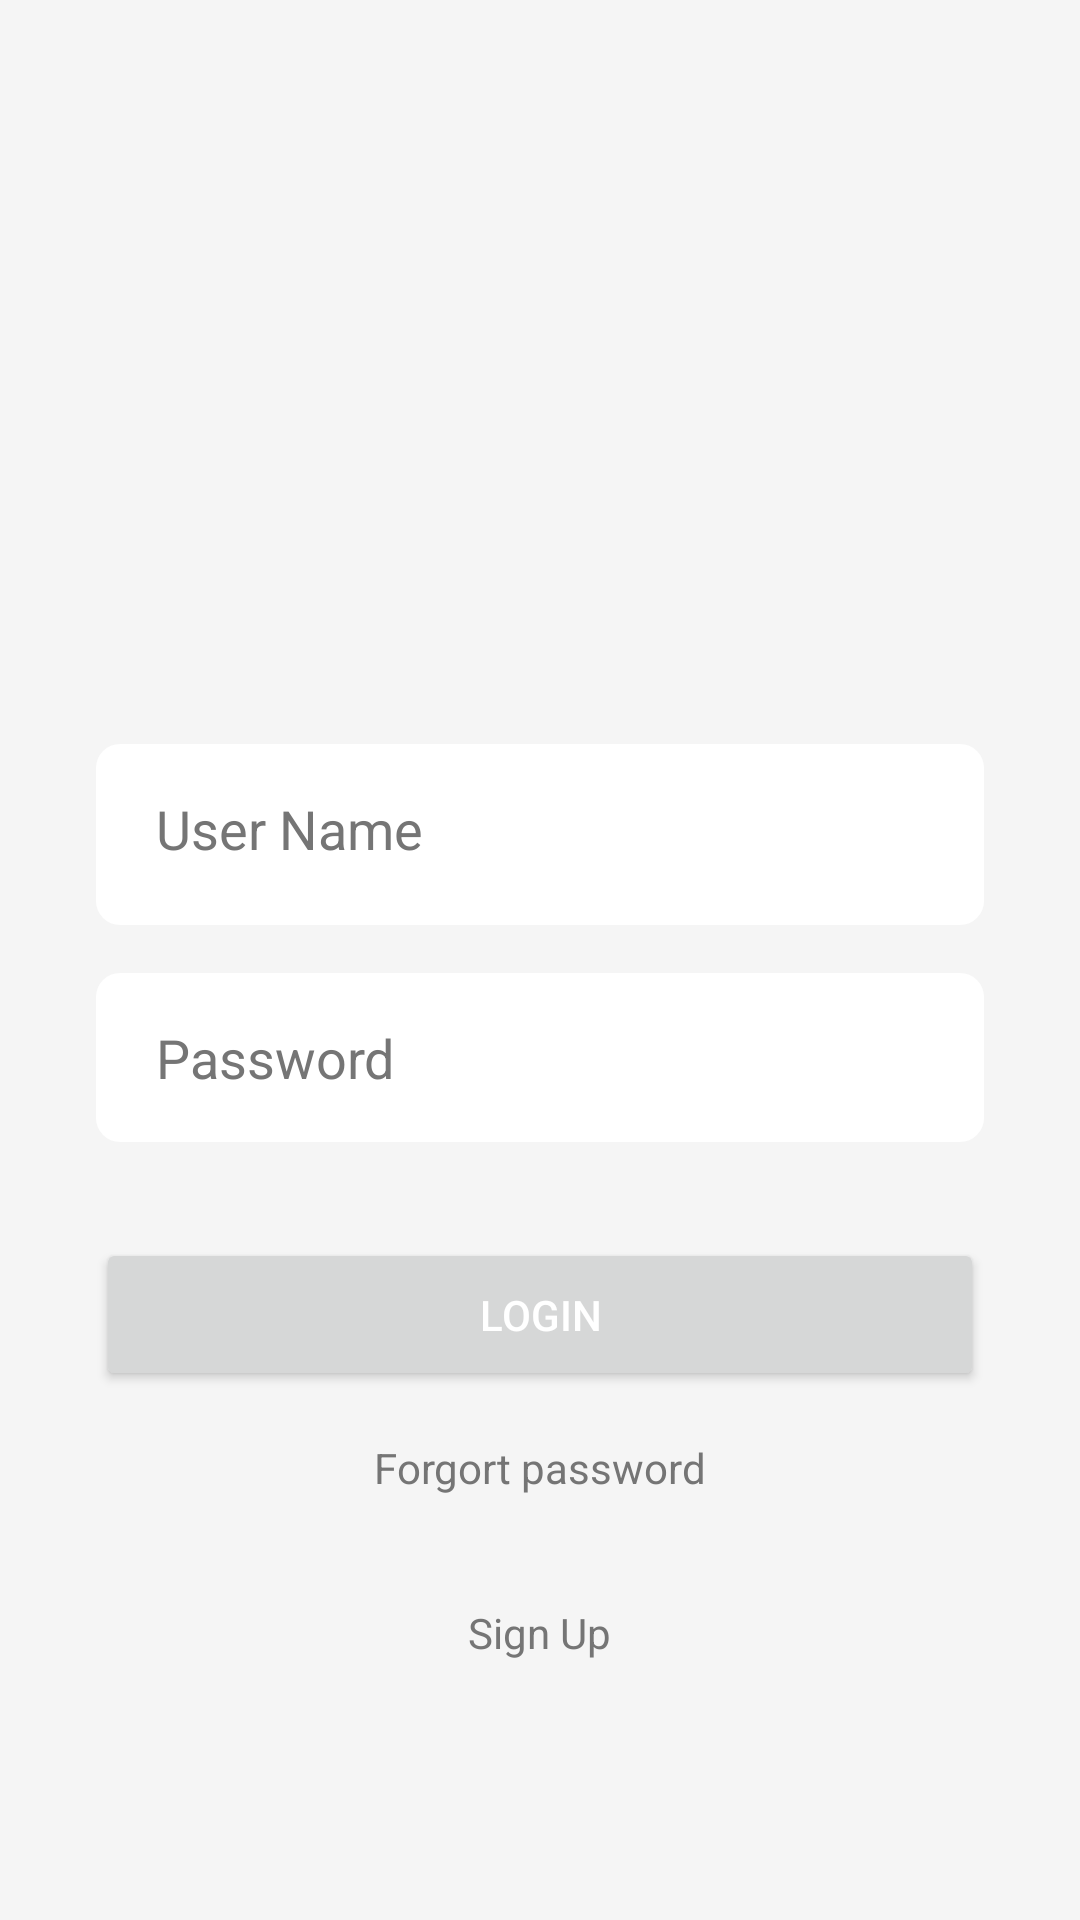

Android layout source for this screen:
<!-- AndroidManifest.xml: application theme Theme.Groupwork -->
<!-- res/layout/activity_main.xml -->
<?xml version="1.0" encoding="utf-8"?>
<LinearLayout xmlns:android="http://schemas.android.com/apk/res/android"
    android:layout_width="match_parent"
    android:layout_height="match_parent"
    android:orientation="vertical"
    android:gravity="center"
    android:background="#F5F5F5">

    <ImageView
        android:id="@+id/logoImageView"
        android:layout_width="150dp"
        android:layout_height="150dp"
        android:src="@drawable/logok"
        android:contentDescription="Hello"
        android:scaleType="centerCrop"
        android:layout_marginBottom="32dp" />

    <EditText
        android:id="@+id/emailEditText"
        android:layout_width="match_parent"
        android:layout_height="wrap_content"
        android:layout_marginStart="32dp"
        android:layout_marginEnd="32dp"
        android:layout_marginBottom="16dp"
        android:hint="User Name"
        android:inputType="textEmailAddress"
        android:textColorHint="#757575"
        android:paddingStart="20dp"
        android:paddingEnd="16dp"
        android:paddingTop="16dp"
        android:paddingBottom="20dp"
        android:background="@drawable/rounded_edittext" />

    <EditText
        android:id="@+id/passwordEditText"
        android:layout_width="match_parent"
        android:layout_height="wrap_content"
        android:layout_marginStart="32dp"
        android:layout_marginEnd="32dp"
        android:hint="Password"
        android:inputType="textPassword"
        android:textColorHint="#757575"
        android:paddingStart="20dp"
        android:paddingEnd="20dp"
        android:paddingTop="16dp"
        android:paddingBottom="16dp"
        android:layout_marginBottom="32dp"
        android:background="@drawable/rounded_edittext"
        />

    <Button
        android:id="@+id/loginButton"
        android:layout_width="match_parent"
        android:layout_height="wrap_content"
        android:layout_marginStart="32dp"
        android:layout_marginEnd="32dp"
        android:text="Login"
        android:textColor="#FFFFFF"
        android:textAllCaps="true"
        android:padding="16dp" />

    <TextView
        android:id="@+id/forgotPasswordTextView"
        android:layout_width="wrap_content"
        android:layout_height="wrap_content"
        android:layout_gravity="center_horizontal"
        android:layout_marginTop="16dp"
        android:text="Forgort password"
        android:textColor="#757575" />

    <TextView
        android:id="@+id/signupTextView"
        android:layout_width="wrap_content"
        android:layout_height="wrap_content"
        android:layout_gravity="center_horizontal"
        android:layout_marginTop="16dp"
        android:padding="20dp"
        android:text="Sign Up"
        android:textFontWeight="50"
        android:textColor="#757575" />

</LinearLayout>
<!-- resources referenced by this layout -->
<resources>
  <!-- drawable rounded_edittext (drawable) -->
  <shape xmlns:android="http://schemas.android.com/apk/res/android">
  <solid android:color="#FFFFFF" />
  <corners android:radius="8dp" />
  <padding
      android:left="8dp"
      android:top="8dp"
      android:right="8dp"
      android:bottom="8dp" />
  </shape>
  <style name="Theme.Groupwork" parent="Theme.MaterialComponents.DayNight.DarkActionBar">
          
          <item name="colorPrimary">@color/purple_500</item>
          <item name="colorPrimaryVariant">@color/purple_700</item>
          <item name="colorOnPrimary">@color/white</item>
          
          <item name="colorSecondary">@color/teal_200</item>
          <item name="colorSecondaryVariant">@color/teal_700</item>
          <item name="colorOnSecondary">@color/black</item>
          
          <item name="android:statusBarColor">?attr/colorPrimaryVariant</item>
          
      </style>
  <!-- not gathered from this repository: default colours our renderer supplied (Android Studio template values) -->
  <color name="purple_500">#FF6200EE</color>
  <color name="purple_700">#FF3700B3</color>
  <color name="teal_200">#FF03DAC5</color>
  <color name="teal_700">#FF018786</color>
  <color name="black">#FF000000</color>
  <color name="white">#FFFFFFFF</color>
</resources>
